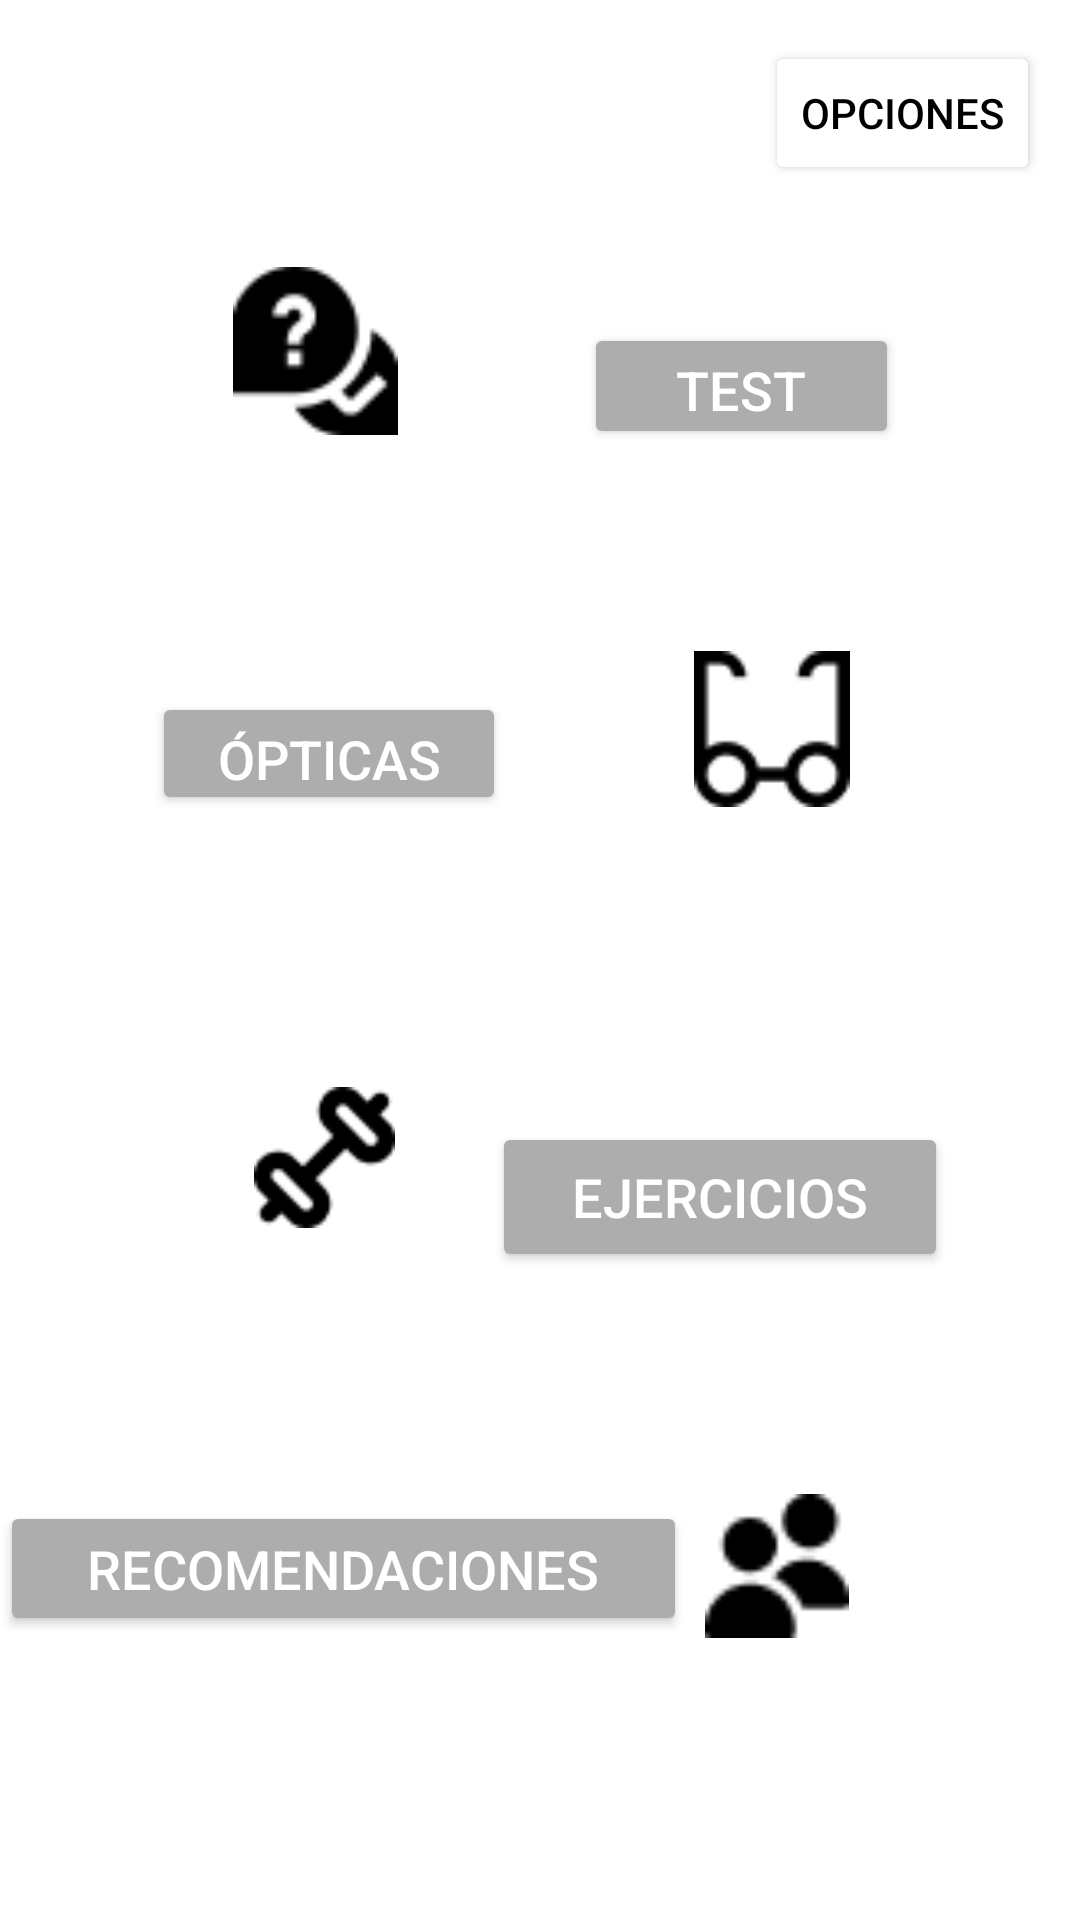

The Android layout XML behind this screen, and the referenced resources:
<!-- AndroidManifest.xml: application theme Theme.Optimhapp -->
<!-- res/layout/activity_menu.xml -->
<?xml version="1.0" encoding="utf-8"?>
<androidx.constraintlayout.widget.ConstraintLayout xmlns:android="http://schemas.android.com/apk/res/android"
    xmlns:app="http://schemas.android.com/apk/res-auto"
    xmlns:tools="http://schemas.android.com/tools"
    android:layout_width="match_parent"
    android:layout_height="match_parent"
    android:background="@color/white"
    tools:context=".Menu">

    <ImageView
        android:id="@+id/imageView14"
        android:layout_width="wrap_content"
        android:layout_height="wrap_content"
        app:layout_constraintBottom_toBottomOf="parent"
        app:layout_constraintEnd_toEndOf="parent"
        app:layout_constraintHorizontal_bias="0.191"
        app:layout_constraintStart_toStartOf="parent"
        app:layout_constraintTop_toTopOf="parent"
        app:layout_constraintVertical_bias="0.122"
        app:srcCompat="@drawable/ellipse_8__2_" />

    <ImageView
        android:id="@+id/imageView15"
        android:layout_width="wrap_content"
        android:layout_height="wrap_content"
        app:layout_constraintBottom_toBottomOf="parent"
        app:layout_constraintEnd_toEndOf="parent"
        app:layout_constraintHorizontal_bias="0.804"
        app:layout_constraintStart_toStartOf="parent"
        app:layout_constraintTop_toTopOf="parent"
        app:layout_constraintVertical_bias="0.373"
        app:srcCompat="@drawable/ellipse_8__2_" />

    <ImageView
        android:id="@+id/imageView16"
        android:layout_width="wrap_content"
        android:layout_height="wrap_content"
        app:layout_constraintBottom_toBottomOf="parent"
        app:layout_constraintEnd_toEndOf="parent"
        app:layout_constraintHorizontal_bias="0.191"
        app:layout_constraintStart_toStartOf="parent"
        app:layout_constraintTop_toTopOf="parent"
        app:layout_constraintVertical_bias="0.638"
        app:srcCompat="@drawable/ellipse_8__2_" />

    <ImageView
        android:id="@+id/imageView17"
        android:layout_width="wrap_content"
        android:layout_height="wrap_content"
        app:layout_constraintBottom_toBottomOf="parent"
        app:layout_constraintEnd_toEndOf="parent"
        app:layout_constraintHorizontal_bias="0.851"
        app:layout_constraintStart_toStartOf="parent"
        app:layout_constraintTop_toTopOf="parent"
        app:layout_constraintVertical_bias="0.901"
        app:srcCompat="@drawable/ellipse_8__2_" />

    <ImageView
        android:id="@+id/imageView18"
        android:layout_width="wrap_content"
        android:layout_height="wrap_content"
        app:layout_constraintBottom_toBottomOf="parent"
        app:layout_constraintEnd_toEndOf="parent"
        app:layout_constraintHorizontal_bias="0.215"
        app:layout_constraintStart_toStartOf="parent"
        app:layout_constraintTop_toTopOf="parent"
        app:layout_constraintVertical_bias="0.129"
        app:srcCompat="@drawable/ellipse_18__1_" />

    <ImageView
        android:id="@+id/imageView19"
        android:layout_width="wrap_content"
        android:layout_height="wrap_content"
        app:layout_constraintBottom_toBottomOf="parent"
        app:layout_constraintEnd_toEndOf="parent"
        app:layout_constraintHorizontal_bias="0.784"
        app:layout_constraintStart_toStartOf="parent"
        app:layout_constraintTop_toTopOf="parent"
        app:layout_constraintVertical_bias="0.365"
        app:srcCompat="@drawable/ellipse_18__1_" />

    <ImageView
        android:id="@+id/imageView20"
        android:layout_width="wrap_content"
        android:layout_height="wrap_content"
        app:layout_constraintBottom_toBottomOf="parent"
        app:layout_constraintEnd_toEndOf="parent"
        app:layout_constraintHorizontal_bias="0.215"
        app:layout_constraintStart_toStartOf="parent"
        app:layout_constraintTop_toTopOf="parent"
        app:layout_constraintVertical_bias="0.618"
        app:srcCompat="@drawable/ellipse_18__1_" />

    <ImageView
        android:id="@+id/imageView21"
        android:layout_width="wrap_content"
        android:layout_height="wrap_content"
        app:layout_constraintBottom_toBottomOf="parent"
        app:layout_constraintEnd_toEndOf="parent"
        app:layout_constraintHorizontal_bias="0.82"
        app:layout_constraintStart_toStartOf="parent"
        app:layout_constraintTop_toTopOf="parent"
        app:layout_constraintVertical_bias="0.866"
        app:srcCompat="@drawable/ellipse_18__1_" />

    <ImageView
        android:id="@+id/imageView22"
        android:layout_width="56dp"
        android:layout_height="52dp"
        app:layout_constraintBottom_toBottomOf="parent"
        app:layout_constraintEnd_toEndOf="parent"
        app:layout_constraintHorizontal_bias="0.754"
        app:layout_constraintStart_toStartOf="parent"
        app:layout_constraintTop_toTopOf="parent"
        app:layout_constraintVertical_bias="0.369"
        app:srcCompat="@drawable/image_1__2_" />

    <ImageView
        android:id="@+id/imageView23"
        android:layout_width="55dp"
        android:layout_height="58dp"
        app:layout_constraintBottom_toBottomOf="parent"
        app:layout_constraintEnd_toEndOf="parent"
        app:layout_constraintHorizontal_bias="0.255"
        app:layout_constraintStart_toStartOf="parent"
        app:layout_constraintTop_toTopOf="parent"
        app:layout_constraintVertical_bias="0.151"
        app:srcCompat="@drawable/image_2__1_" />

    <ImageView
        android:id="@+id/imageView24"
        android:layout_width="61dp"
        android:layout_height="47dp"
        app:layout_constraintBottom_toBottomOf="parent"
        app:layout_constraintEnd_toEndOf="parent"
        app:layout_constraintHorizontal_bias="0.26"
        app:layout_constraintStart_toStartOf="parent"
        app:layout_constraintTop_toTopOf="parent"
        app:layout_constraintVertical_bias="0.611"
        app:srcCompat="@drawable/image_3__1_" />

    <ImageView
        android:id="@+id/imageView25"
        android:layout_width="52dp"
        android:layout_height="48dp"
        app:layout_constraintBottom_toBottomOf="parent"
        app:layout_constraintEnd_toEndOf="parent"
        app:layout_constraintHorizontal_bias="0.757"
        app:layout_constraintStart_toStartOf="parent"
        app:layout_constraintTop_toTopOf="parent"
        app:layout_constraintVertical_bias="0.841"
        app:srcCompat="@drawable/image_4__1_" />

    <Button
        android:id="@+id/button10"
        android:layout_width="105dp"
        android:layout_height="42dp"
        android:backgroundTint="@color/gris"
        android:text="@string/tes"
        android:textColor="@color/white"
        android:textSize="18dp"
        app:cornerRadius="80dp"
        app:layout_constraintBottom_toBottomOf="parent"
        app:layout_constraintEnd_toEndOf="parent"
        app:layout_constraintHorizontal_bias="0.764"
        app:layout_constraintStart_toStartOf="parent"
        app:layout_constraintTop_toTopOf="parent"
        app:layout_constraintVertical_bias="0.18" />

    <Button
        android:id="@+id/button11"
        android:layout_width="118dp"
        android:layout_height="41dp"
        android:backgroundTint="@color/gris"
        android:text="@string/opti"
        android:textColor="@color/white"
        android:textSize="18dp"
        app:cornerRadius="80dp"
        app:layout_constraintBottom_toBottomOf="parent"
        app:layout_constraintEnd_toEndOf="parent"
        app:layout_constraintHorizontal_bias="0.21"
        app:layout_constraintStart_toStartOf="parent"
        app:layout_constraintTop_toTopOf="parent"
        app:layout_constraintVertical_bias="0.385" />

    <Button
        android:id="@+id/button12"
        android:layout_width="152dp"
        android:layout_height="50dp"
        android:backgroundTint="@color/gris"
        android:text="@string/ejer"
        android:textColor="@color/white"
        android:textSize="18sp"
        app:cornerRadius="80dp"
        app:layout_constraintBottom_toBottomOf="parent"
        app:layout_constraintEnd_toEndOf="parent"
        app:layout_constraintHorizontal_bias="0.789"
        app:layout_constraintStart_toStartOf="parent"
        app:layout_constraintTop_toTopOf="parent"
        app:layout_constraintVertical_bias="0.634" />

    <Button
        android:id="@+id/button13"
        android:layout_width="229dp"
        android:layout_height="45dp"
        android:backgroundTint="@color/gris"
        android:text="@string/recomen"
        android:textColor="@color/white"
        android:textSize="18sp"
        app:cornerRadius="80dp"
        app:layout_constraintBottom_toBottomOf="parent"
        app:layout_constraintEnd_toEndOf="parent"
        app:layout_constraintHorizontal_bias="0.0"
        app:layout_constraintStart_toStartOf="parent"
        app:layout_constraintTop_toTopOf="parent"
        app:layout_constraintVertical_bias="0.841" />

    <Button
        android:id="@+id/button31"
        android:layout_width="wrap_content"
        android:layout_height="wrap_content"
        android:text="@string/op"
        android:textColor="@color/black"
        android:backgroundTint="@color/white"
        app:layout_constraintBottom_toBottomOf="parent"
        app:layout_constraintEnd_toEndOf="parent"
        app:layout_constraintHorizontal_bias="0.95"
        app:layout_constraintStart_toStartOf="parent"
        app:layout_constraintTop_toTopOf="parent"
        app:layout_constraintVertical_bias="0.023"
        tools:ignore="TextContrastCheck"/>

</androidx.constraintlayout.widget.ConstraintLayout>
<!-- resources referenced by this layout -->
<resources>
  <color name="black">#FF000000</color>
  <color name="gris">#ADADAD</color>
  <color name="white">#FFFFFFFF</color>
  <!-- drawable ellipse_18__1_ (drawable) -->
  <vector xmlns:android="http://schemas.android.com/apk/res/android"
      android:width="105dp"
      android:height="97dp"
      android:viewportWidth="105"
      android:viewportHeight="97">
    <path
        android:pathData="M0,48.5a52.5,48.5 0,1 0,105 0a52.5,48.5 0,1 0,-105 0z"
        android:fillColor="#ffffff"/>
  </vector>
  <!-- drawable image_1__2_: png bitmap (drawable, 868 bytes) -->
  <!-- drawable image_2__1_: png bitmap (drawable, 931 bytes) -->
  <!-- drawable image_3__1_: png bitmap (drawable, 806 bytes) -->
  <!-- drawable image_4__1_: png bitmap (drawable, 592 bytes) -->
  <string name="ejer">Ejercicios</string>
  <string name="op">Opciones</string>
  <string name="opti">Ópticas</string>
  <string name="recomen">Recomendaciones</string>
  <string name="tes">Test</string>
  <style name="Theme.Optimhapp" parent="Theme.MaterialComponents.DayNight.NoActionBar">
          
          <item name="colorPrimary">@color/purple_500</item>
          <item name="colorPrimaryVariant">@color/purple_700</item>
          <item name="colorOnPrimary">@color/white</item>
          
          <item name="colorSecondary">@color/teal_200</item>
          <item name="colorSecondaryVariant">@color/teal_700</item>
          <item name="colorOnSecondary">@color/black</item>
          
          <item name="android:statusBarColor">?attr/colorPrimaryVariant</item>
          
      </style>
  <color name="purple_500">#FF6200EE</color>
  <color name="purple_700">#FF3700B3</color>
  <color name="teal_200">#FF03DAC5</color>
  <color name="teal_700">#FF018786</color>
</resources>
